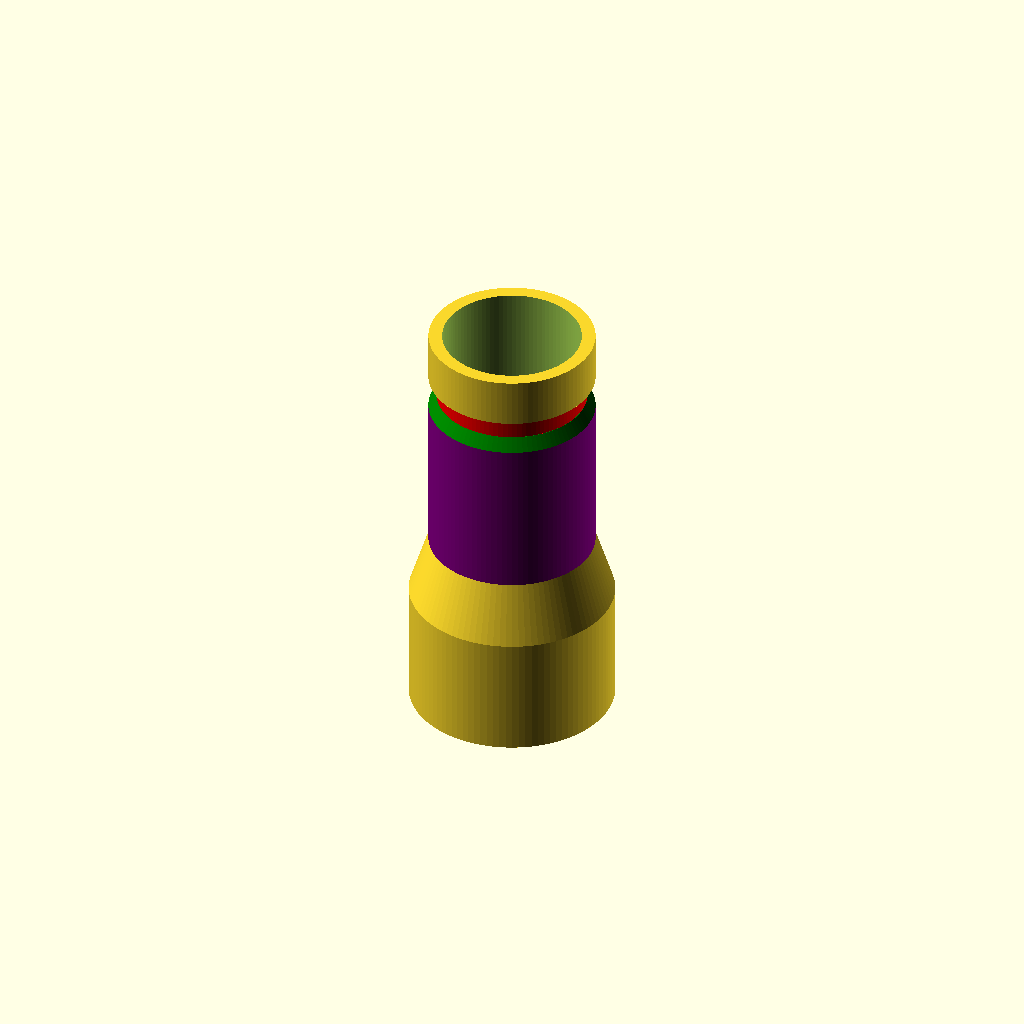
Cell 1: the model at its default parameters.
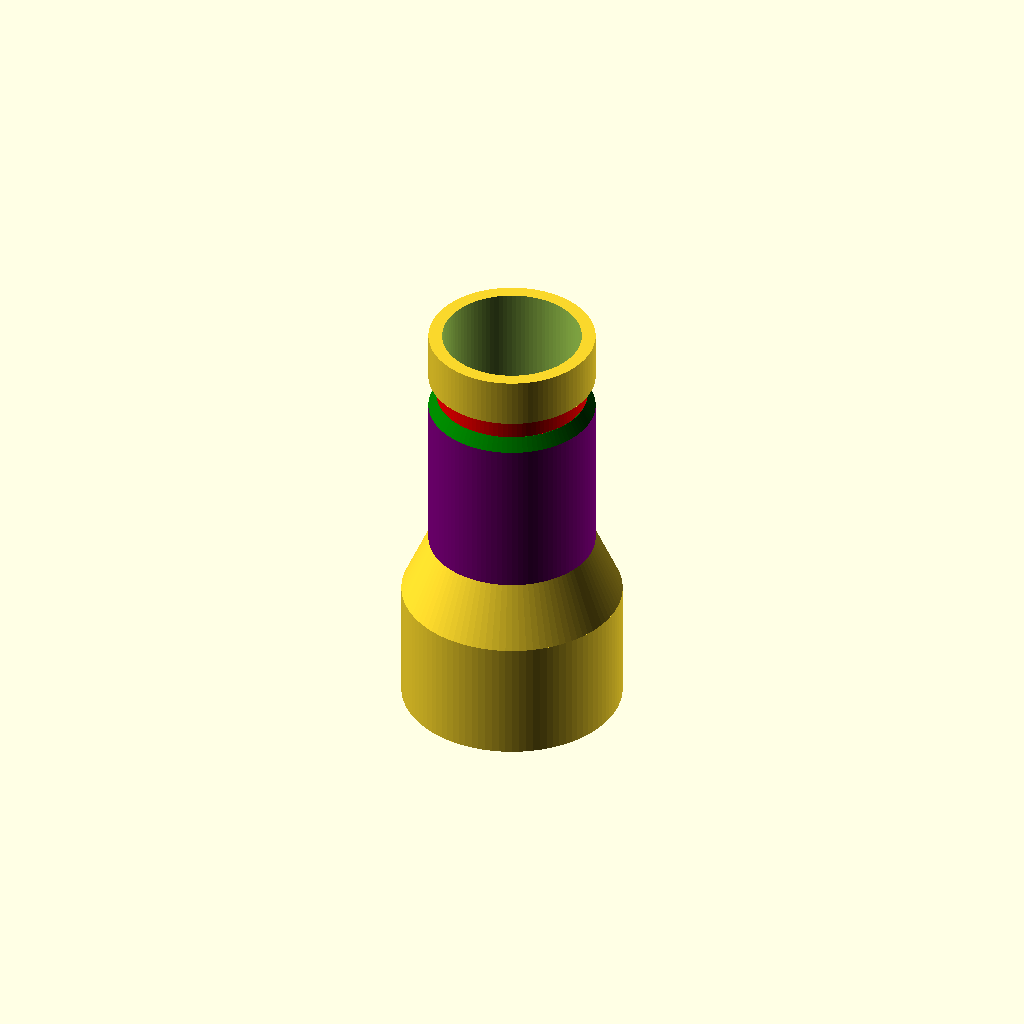
Cell 2 — Thickness set to 6, the other parameters unchanged.
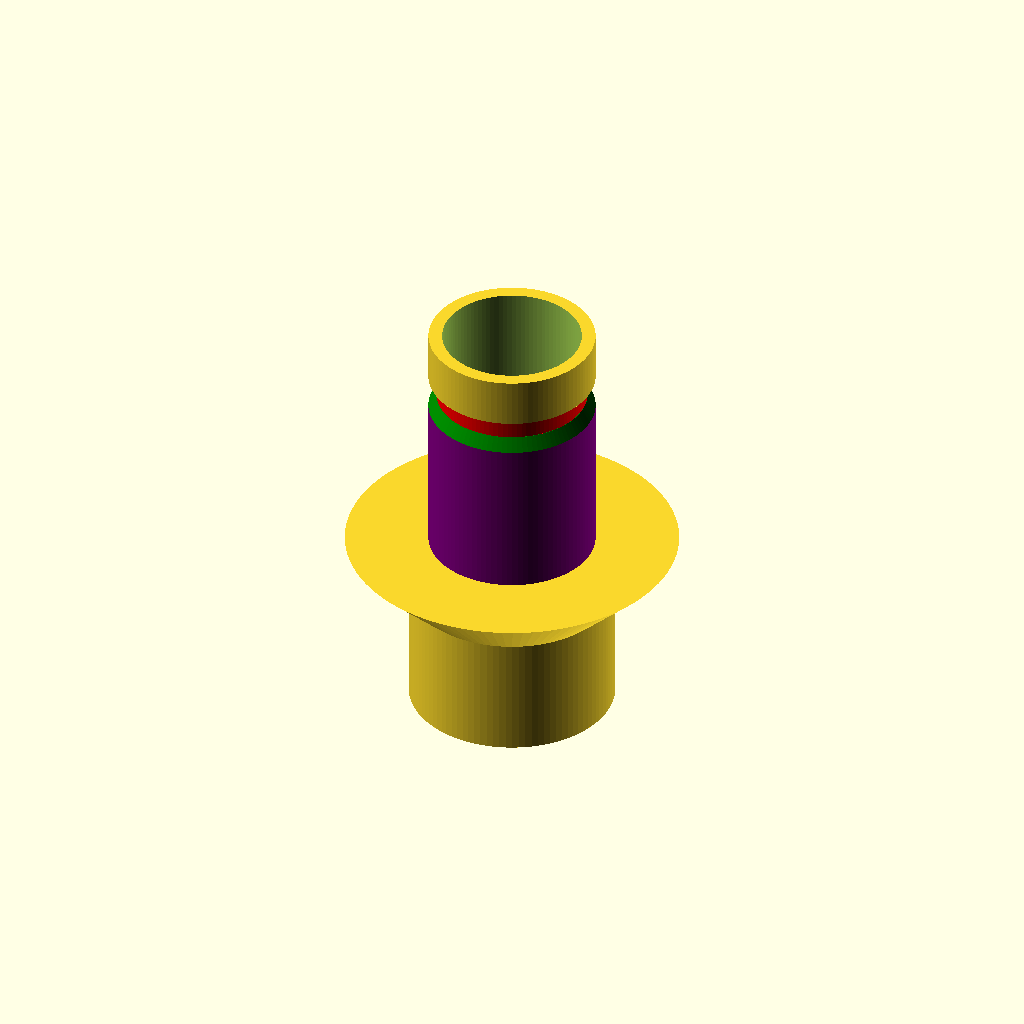
Cell 3: DiaTubeOuter = 68 (everything else at default).
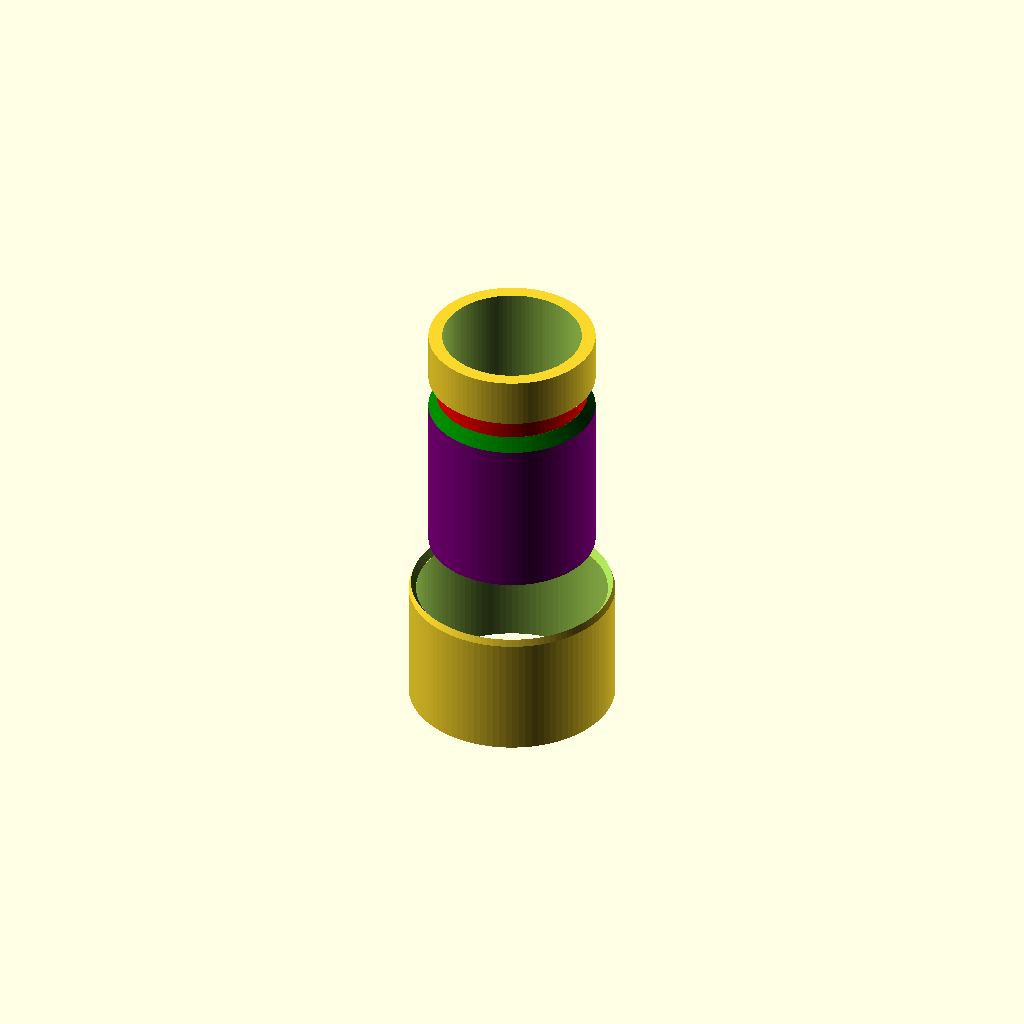
Cell 4 — DiaTubeInner set to 56.8, the other parameters unchanged.
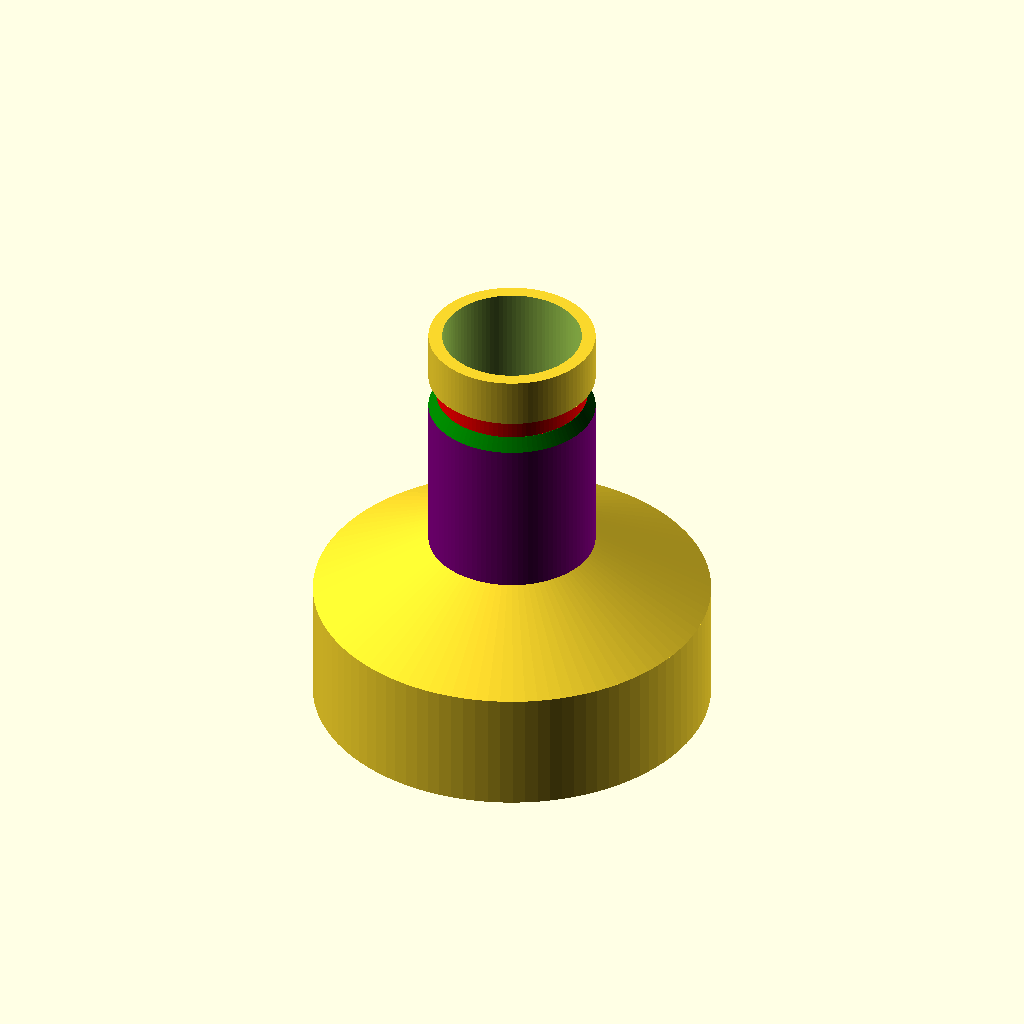
Cell 5: the same model with DiaFunnelIn = 78.
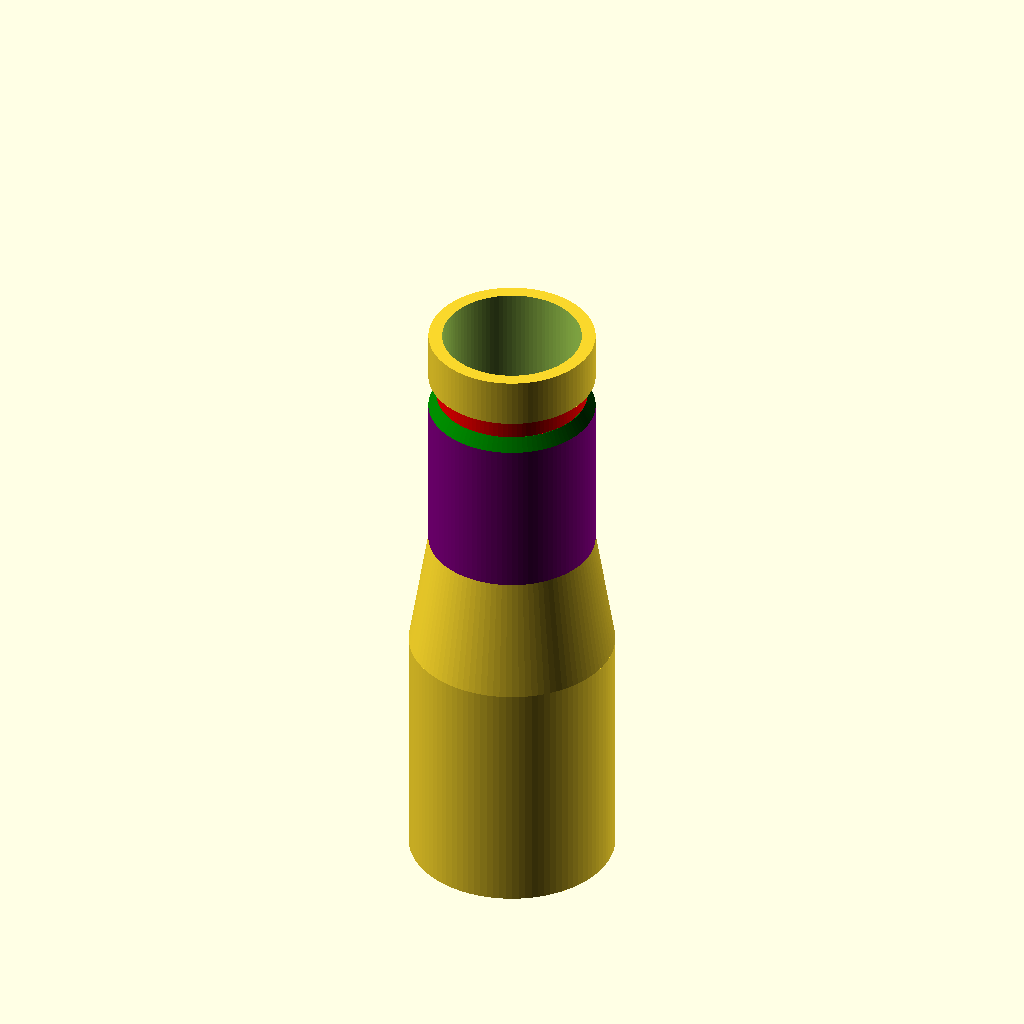
Cell 6: the same model with FunnelHeight = 50.
One fixed orthographic camera (rotation 55°, 0°, 25°; colour scheme Cornfield) for every cell.
The OpenSCAD source (inputs/thingiverse/files/thing-2951917/files/Adapter-Metabo-to-Dyson.scad):
/*
This file contains the parameterized code to make a coupling between a Metabo table saw (TS 254) and a Dyson CD39 vacuum tube.
	All parameters can be changed, but these fit the Dyson tube and Metabo adapter perfect. 
I made the adapter for the Metabo part a little bit bigger so it would fit the Metabo part very easy and would not damage the adapter.
*/
/*********************************************************************************************************************
												Parameters
*********************************************************************************************************************/
// General
$fn = 100;
Thickness = 3;

// Dyson
DiaTubeOuter = 34;
DiaTubeInner = 28.4;

// Funnel
DiaFunnelIn = 39;
DiaFunnelOut = DiaFunnelIn + Thickness;
FunnelHeight = 25;

/*********************************************************************************************************************
												Functions
*********************************************************************************************************************/
module DysonMouthpiece(){
	DiaTubeOuter = 34;
	DiaTubeInner = 28.4;
	Dia = 30.7;
	HeightShaft = 10;
	HeightInner = 4.45;
	HeightTapper = 2.75;
	HeightTotal = 50;
    HeightShaft2 = HeightTotal - HeightShaft - HeightInner - HeightTapper;
	$fn = 100;

	difference(){
		union(){
			translate([0,0,(HeightShaft/2+HeightInner+HeightTapper+HeightShaft2)])cylinder(d=DiaTubeOuter, h=HeightShaft, center=true);
			color("red")translate([0,0,(HeightShaft2+HeightTapper+HeightInner/2)])cylinder(d=Dia, h=HeightInner, center=true);
			color("green")translate([0,0,(HeightTapper/2+HeightShaft2)])cylinder(d2=Dia+.1, d1=DiaTubeOuter, h=HeightTapper, center=true);
			color("purple")translate([0,0,HeightShaft2/2])cylinder(d=DiaTubeOuter, h=HeightShaft2, center=true);
		}
		cylinder(d=DiaTubeInner, h=150, center=true);
	}
}

/*********************************************************************************************************************
												Code
*********************************************************************************************************************/
union(){
	DysonMouthpiece();
	// Funnel
	translate([0,0,-FunnelHeight/4])difference(){
		cylinder(d2=DiaTubeOuter, d1=DiaFunnelOut, h=FunnelHeight/2, center=true);
		cylinder(d2=DiaTubeInner, d1=DiaFunnelOut-Thickness, h=FunnelHeight/1.99, center=true);
	}
	// Adapter
	translate([0,0,-FunnelHeight])difference(){	
		cylinder(d=DiaFunnelOut, h=FunnelHeight, center=true);
		cylinder(d=DiaFunnelIn, h=FunnelHeight*3, center=true);
	}
}
Parameter table extracted from the source (name, type, default, range or options):
Thickness: number, default 3
DiaTubeOuter: number, default 34
DiaTubeInner: number, default 28.4
DiaFunnelIn: number, default 39
FunnelHeight: number, default 25
